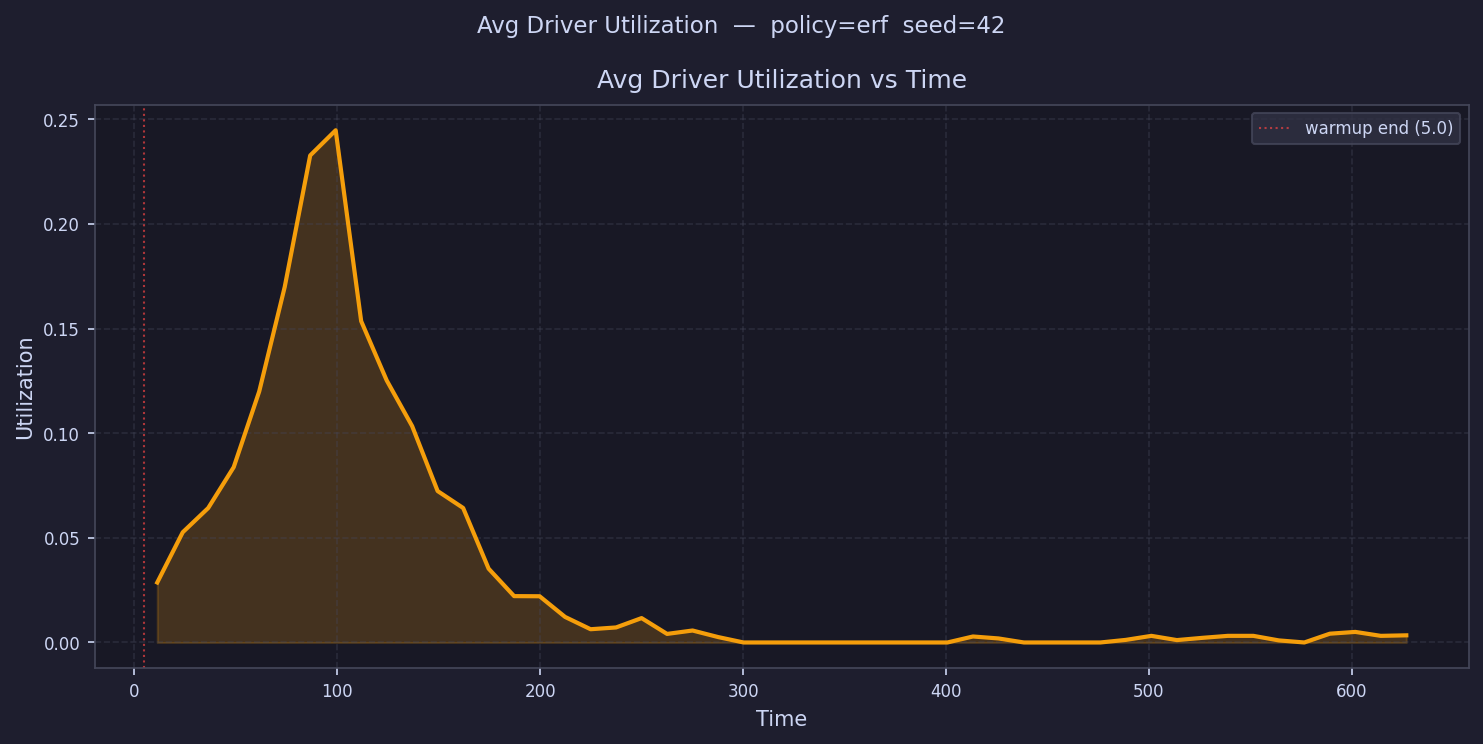

Source data for this figure (header and first rows):
time, avg_driver_utilization
11.28, 0.02867
23.84, 0.05267
36.41, 0.06427
48.97, 0.0838
61.53, 0.12
74.1, 0.1699
86.66, 0.2328
99.22, 0.2448
111.8, 0.1536
124.3, 0.1253
136.9, 0.1034
149.5, 0.07236
162, 0.06428
174.6, 0.03528
187.2, 0.02215
199.7, 0.02209
212.3, 0.01221
224.9, 0.006329
237.4, 0.007182
250, 0.01165
262.5, 0.004093
275.1, 0.005717
287.7, 0.002595
300.2, 0.0
312.8, 0.0
325.4, 0.0
337.9, 0.0
350.5, 0.0
363, 0.0
375.6, 0.0
388.2, 0.0
400.7, 0.0
413.3, 0.002859
425.9, 0.001927
438.4, 0.0
451, 0.0
463.5, 0.0
476.1, 0.0
488.7, 0.001239
501.2, 0.003165
513.8, 0.001138
526.4, 0.002212
538.9, 0.003165
551.5, 0.003165
564, 0.0009867
576.6, 0.0
589.2, 0.004196
601.7, 0.005047
614.3, 0.003165
626.9, 0.003416
